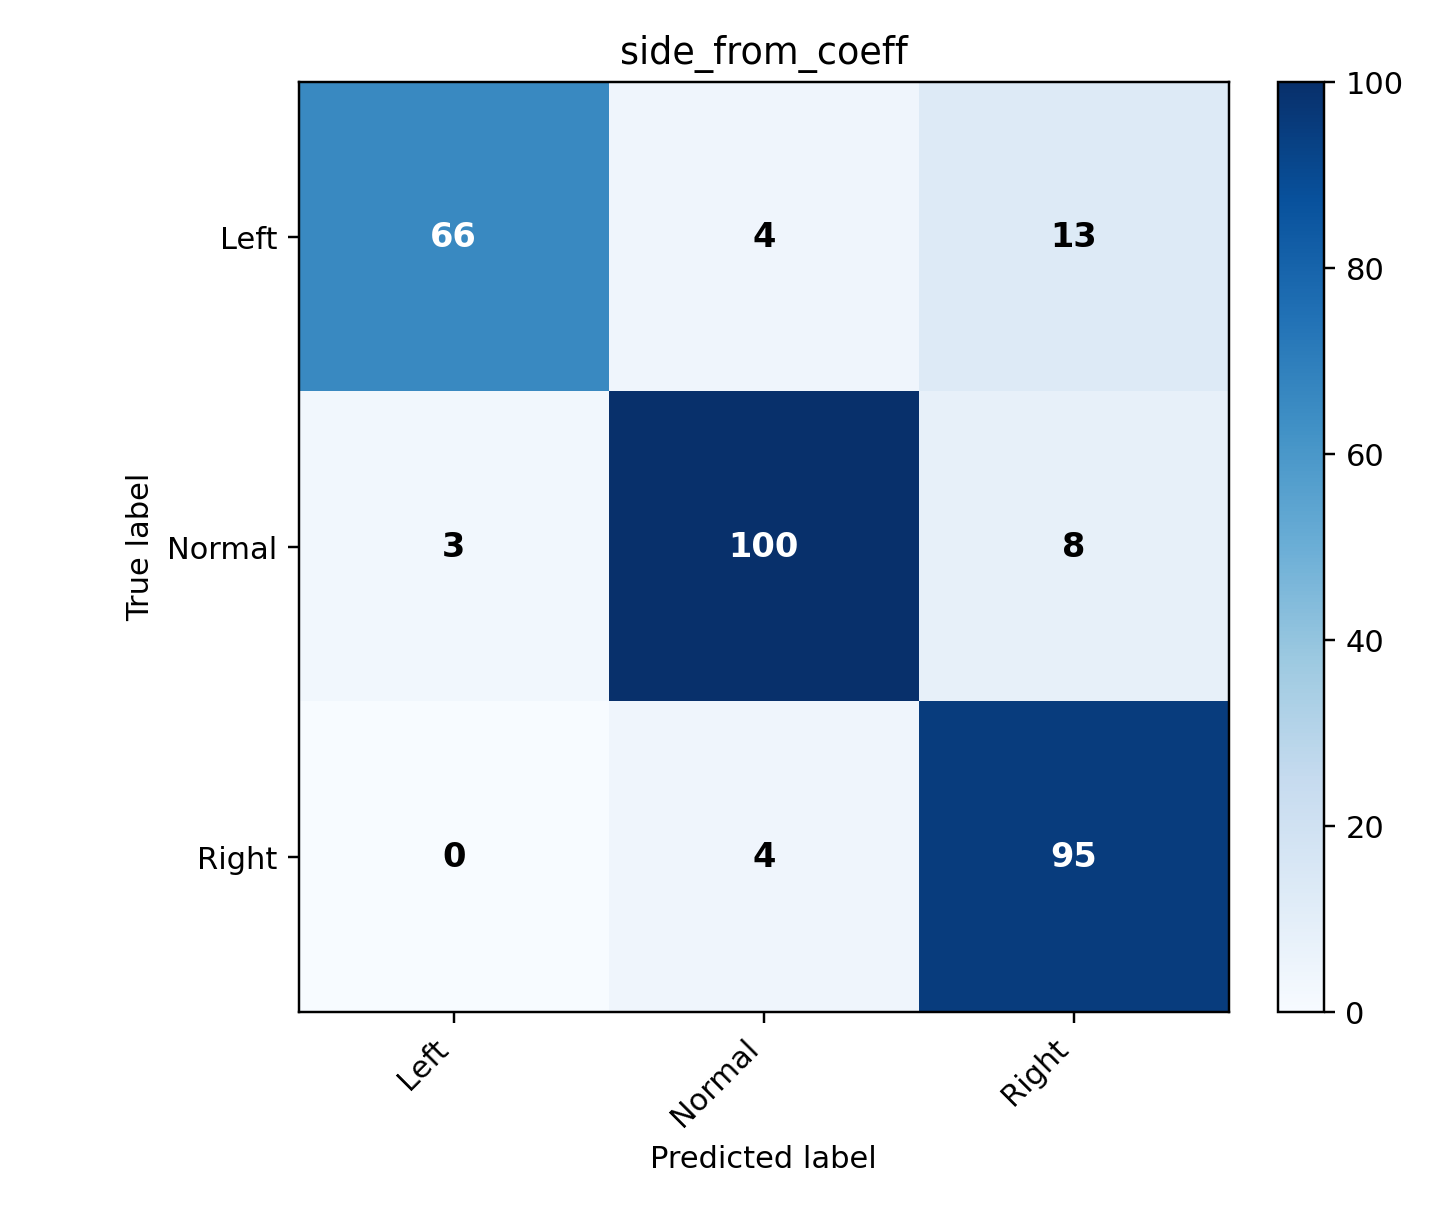

The data file committed next to this chart (first rows):
, Left, Normal, Right
Left, 66, 4, 13
Normal, 3, 100, 8
Right, 0, 4, 95
